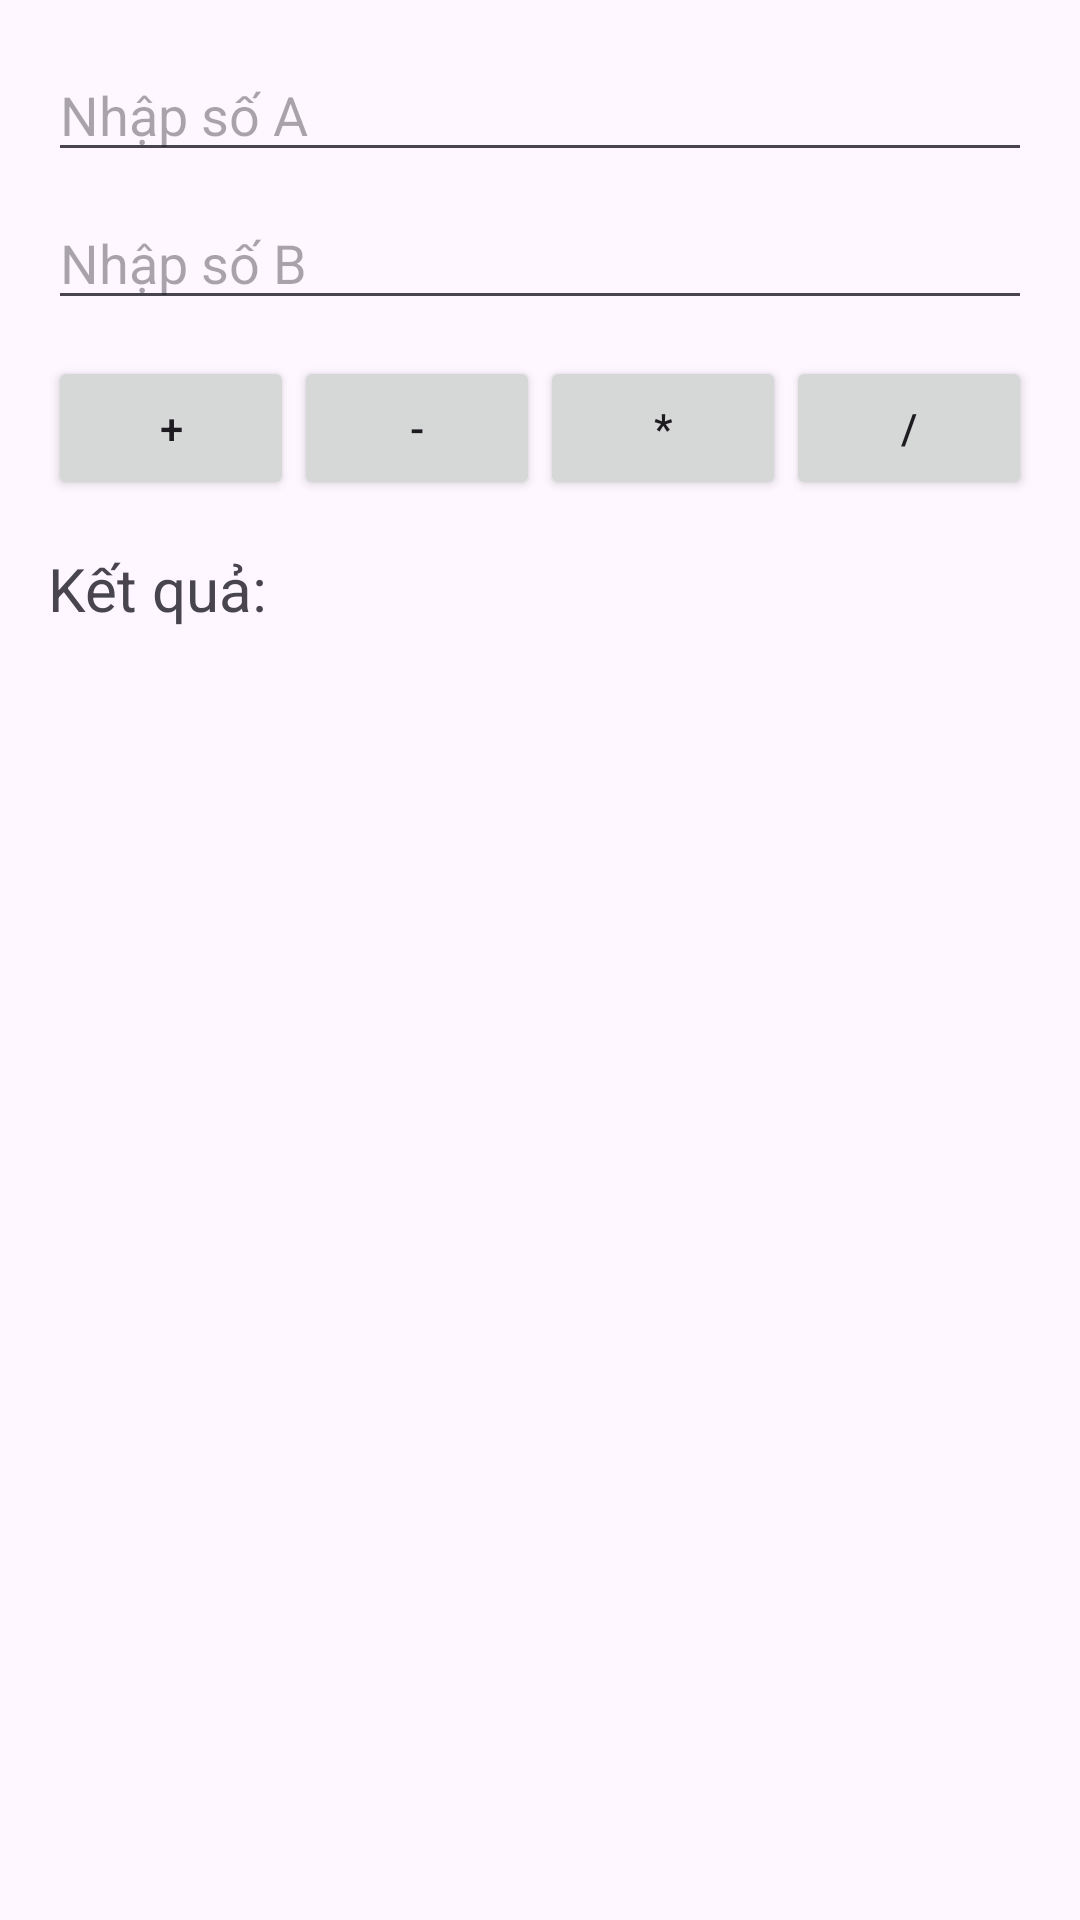

Layout XML and referenced resources for this Android screen:
<!-- AndroidManifest.xml: application theme Theme.Lab2ActivityLogcat -->
<!-- res/layout/calculate.xml -->
<?xml version="1.0" encoding="utf-8"?>
<LinearLayout xmlns:android="http://schemas.android.com/apk/res/android"
    android:orientation="vertical"
    android:padding="16dp"
    android:layout_width="match_parent"
    android:layout_height="match_parent">

    
    <EditText
        android:id="@+id/edtA"
        android:layout_width="match_parent"
        android:layout_height="wrap_content"
        android:hint="Nhập số A"
        android:inputType="numberDecimal" />

    
    <EditText
        android:id="@+id/edtB"
        android:layout_width="match_parent"
        android:layout_height="wrap_content"
        android:hint="Nhập số B"
        android:inputType="numberDecimal"
        android:layout_marginTop="8dp"/>

    
    <LinearLayout
        android:layout_width="match_parent"
        android:layout_height="wrap_content"
        android:orientation="horizontal"
        android:layout_marginTop="12dp">

        <Button
            android:id="@+id/btnCong"
            android:layout_width="0dp"
            android:layout_height="wrap_content"
            android:layout_weight="1"
            android:text="+" />

        <Button
            android:id="@+id/btnTru"
            android:layout_width="0dp"
            android:layout_height="wrap_content"
            android:layout_weight="1"
            android:text="-" />

        <Button
            android:id="@+id/btnNhan"
            android:layout_width="0dp"
            android:layout_height="wrap_content"
            android:layout_weight="1"
            android:text="*" />

        <Button
            android:id="@+id/btnChia"
            android:layout_width="0dp"
            android:layout_height="wrap_content"
            android:layout_weight="1"
            android:text="/" />
    </LinearLayout>

    
    <TextView
        android:id="@+id/txtKetQua"
        android:layout_width="match_parent"
        android:layout_height="wrap_content"
        android:text="Kết quả: "
        android:textSize="20sp"
        android:layout_marginTop="16dp"/>

</LinearLayout>
<!-- resources referenced by this layout -->
<resources>
  <style name="Theme.Lab2ActivityLogcat" parent="Base.Theme.Lab2ActivityLogcat" />
  <style name="Base.Theme.Lab2ActivityLogcat" parent="Theme.Material3.DayNight.NoActionBar">
          
          
      </style>
</resources>
